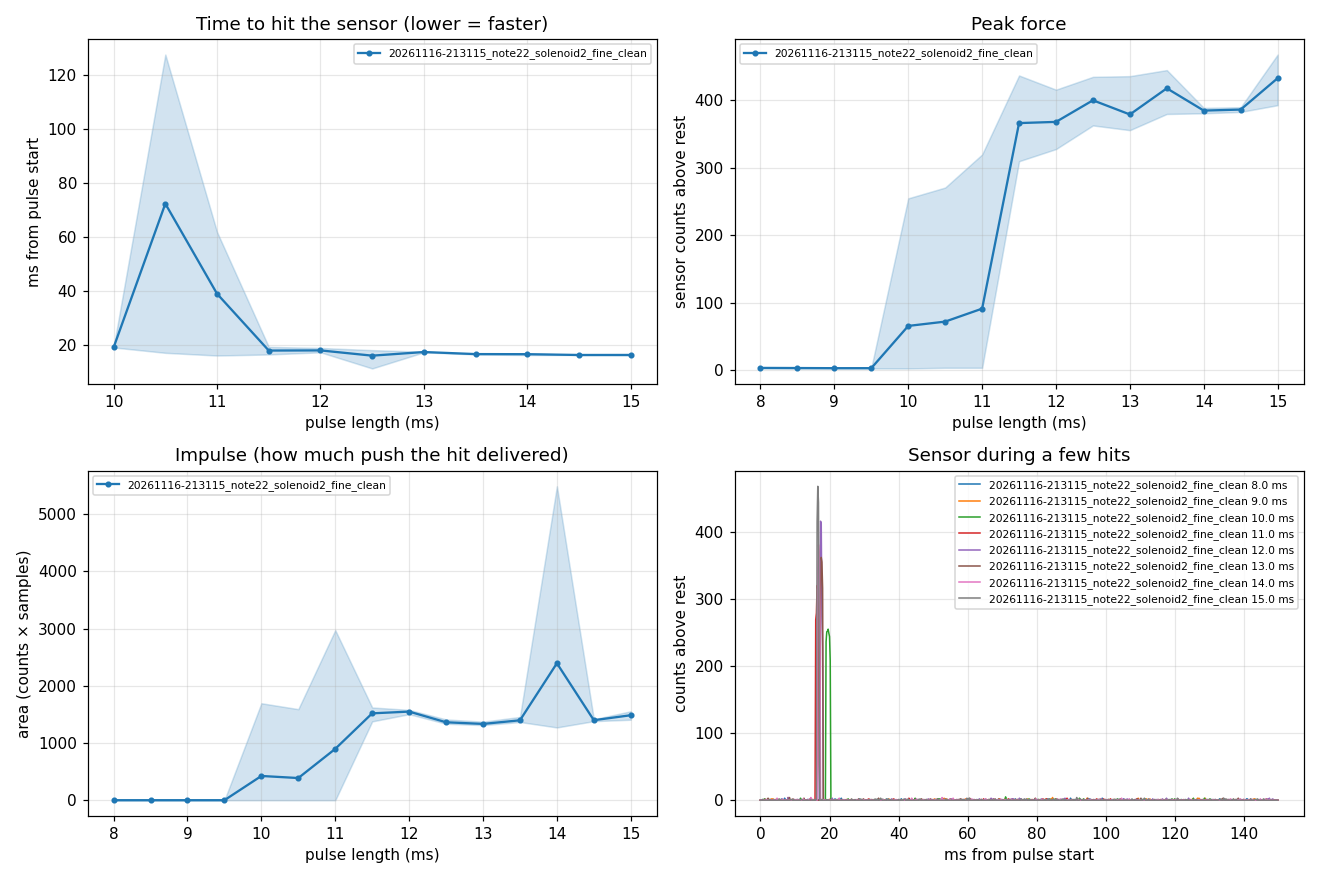

Data behind this chart, as committed beside it:
note, ms, on_ms, duty, rest, contact_ms, peak_adc, peak_ms, width_ms, area, peak_kg, impulse_Ns, speed_m_s, repeat
22, 8.0, 8.0, 4095, 0, , 3, 7.016, 0.0, 0, , , , 1
22, 8.5, 8.548, 4095, 0, , 4, 30.21, 0.0, 0, , , , 1
22, 9.0, 8.996, 4095, 0, , 4, 8.028, 0.0, 0, , , , 1
22, 9.5, 9.552, 4095, 0, , 4, 114.4, 0.0, 0, , , , 1
22, 10.0, 10.0, 4095, 0, 19.01, 255, 19.6, 1.4, 1695, , , , 1
22, 10.5, 10.55, 4095, 0, 17.01, 271, 17.61, 1.4, 1592, , , , 1
22, 11.0, 11.02, 4095, 0, 16.01, 320, 16.41, 1.2, 1515, , , , 1
22, 11.5, 11.54, 4095, 0, 16.41, 437, 16.81, 1.0, 1621, , , , 1
22, 12.0, 12.02, 4095, 0, 17.21, 416, 17.41, 1.0, 1579, , , , 1
22, 12.5, 12.56, 4095, 0, 11.22, 435, 11.63, 0.8, 1355, , , , 1
22, 13.0, 13, 4095, 0, 17.41, 362, 17.61, 0.8, 1336, , , , 1
22, 13.5, 13.56, 4095, 0, 16.41, 445, 16.81, 0.8, 1369, , , , 1
22, 14.0, 14.01, 4095, 0, 16.61, 381, 16.81, 0.8, 1370, , , , 1
22, 14.5, 14.55, 4095, 0, 16.21, 390, 16.61, 0.8, 1382, , , , 1
22, 15.0, 15.01, 4095, 0, 16.41, 468, 16.61, 0.8, 1555, , , , 1
22, 8.0, 8.0, 4095, 0, , 4, 135.6, 0.0, 0, , , , 2
22, 8.5, 8.548, 4095, 0, , 4, 7.82, 0.0, 0, , , , 2
22, 9.0, 8.996, 4095, 0, , 3, 41.41, 0.0, 0, , , , 2
22, 9.5, 9.552, 4095, 0, , 3, 30.21, 0.0, 0, , , , 2
22, 10.0, 10.0, 4095, 0, , 3, 39.6, 0.0, 0, , , , 2
22, 10.5, 10.54, 4095, 0, , 4, 130.6, 0.0, 0, , , , 2
22, 11.0, 11, 4095, 0, , 4, 11.66, 0.0, 0, , , , 2
22, 11.5, 11.55, 4095, 0, 19.21, 335, 19.61, 1.0, 1518, , , , 2
22, 12.0, 12.01, 4095, 0, 18.81, 338, 19.21, 1.0, 1547, , , , 2
22, 12.5, 12.55, 4095, 0, 17.61, 363, 17.81, 0.8, 1337, , , , 2
22, 13.0, 13, 4095, 0, 17.21, 356, 17.41, 0.8, 1313, , , , 2
22, 13.5, 13.54, 4095, 0, 16.61, 380, 16.81, 0.8, 1367, , , , 2
22, 14.0, 14.01, 4095, 0, 16.81, 384, 17.21, 0.8, 1446, , , , 2
22, 8.0, 8.0, 4095, 0, , 4, 6.824, 0.0, 0, , , , 3
22, 8.5, 8.548, 4095, 0, , 4, 18.81, 0.0, 0, , , , 3
22, 9.0, 9.016, 4095, 0, , 3, 27.21, 0.0, 0, , , , 3
22, 9.5, 9.544, 4095, 0, , 3, 19.61, 0.0, 0, , , , 3
22, 10.0, 10.01, 4095, 0, , 3, 7.42, 0.0, 0, , , , 3
22, 10.5, 10.56, 4095, 0, , 4, 110.2, 0.0, 0, , , , 3
22, 11.0, 11.02, 4095, 0, , 4, 80.61, 0.0, 0, , , , 3
22, 11.5, 11.55, 4095, 0, 18, 310, 18.21, 1.0, 1378, , , , 3
22, 12.0, 12.0, 4095, 0, 18.01, 328, 18.41, 1.0, 1504, , , , 3
22, 12.5, 12.55, 4095, 0, 17.01, 376, 17.41, 0.8, 1412, , , , 3
22, 13.0, 13.0, 4095, 0, 17.41, 363, 17.81, 0.8, 1373, , , , 3
22, 15.0, 15, 4095, 0, 16.06, 438, 16.41, 0.8, 1495, , , , 3
22, 8.0, 8.02, 4095, 0, , 4, 124.2, 0.0, 0, , , , 4
22, 8.5, 8.548, 4095, 0, , 3, 1.224, 0.0, 0, , , , 4
22, 9.0, 9.008, 4095, 0, , 4, 10.21, 0.0, 0, , , , 4
22, 9.5, 9.544, 4095, 0, , 4, 141, 0.0, 0, , , , 4
22, 10.0, 10, 4095, 0, , 3, 0.616, 0.0, 0, , , , 4
22, 10.5, 10.55, 4095, 0, , 4, 96.41, 0.0, 0, , , , 4
22, 11.0, 11.01, 4095, 0, , 4, 67.01, 0.0, 0, , , , 4
22, 11.5, 11.54, 4095, 0, 17.81, 384, 18.21, 1.0, 1558, , , , 4
22, 12.0, 12, 4095, 0, 17.61, 391, 18.01, 1.0, 1566, , , , 4
22, 12.5, 12.55, 4095, 0, 18.01, 427, 18.21, 0.8, 1346, , , , 4
22, 13.0, 13.0, 4095, 0, 17.21, 436, 17.41, 0.8, 1313, , , , 4
22, 13.5, 13.54, 4095, 0, 16.61, 429, 17.01, 0.8, 1455, , , , 4
22, 14.0, 14.01, 4095, 0, 16.41, 389, 16.61, 0.8, 1272, , , , 4
22, 14.5, 14.55, 4095, 0, 16.21, 383, 16.61, 0.8, 1415, , , , 4
22, 15.0, 15.0, 4095, 0, 16.21, 393, 16.6, 0.8, 1407, , , , 4
22, 8.0, 8.004, 4095, 0, , 4, 88.21, 0.0, 0, , , , 5
22, 8.5, 8.548, 4095, 0, , 3, 32.61, 0.0, 0, , , , 5
22, 9.0, 9.012, 4095, 0, , 3, 2.62, 0.0, 0, , , , 5
22, 9.5, 9.544, 4095, 0, , 3, 0.216, 0.0, 0, , , , 5
22, 10.5, 10.55, 4095, 0, 127.6, 79, 128.8, 1.4, 345, , , , 5
... 2 more rows
